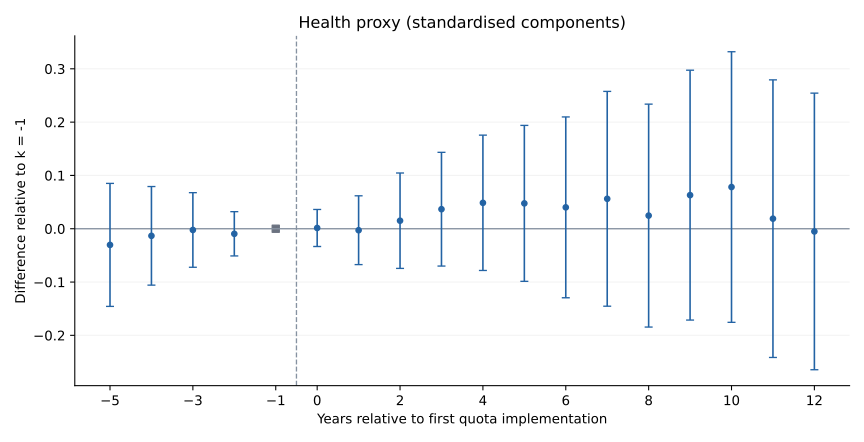

Values plotted in this chart, from the file beside it:
k, coef, se, pvalue, ci_lower, ci_upper, identified
-5, -0.03031, 0.05887, 0.6066, -0.1457, 0.08507, True
-4, -0.01331, 0.04721, 0.7781, -0.1058, 0.07923, True
-3, -0.002302, 0.0357, 0.9486, -0.07227, 0.06766, True
-2, -0.009521, 0.02117, 0.6529, -0.05101, 0.03197, True
0, 0.001439, 0.01773, 0.9353, -0.03331, 0.03619, True
1, -0.002756, 0.03292, 0.9333, -0.06728, 0.06177, True
2, 0.01507, 0.04566, 0.7414, -0.07443, 0.1046, True
3, 0.03669, 0.05443, 0.5003, -0.06999, 0.1434, True
4, 0.04861, 0.06476, 0.453, -0.07833, 0.1755, True
5, 0.04759, 0.07463, 0.5237, -0.09869, 0.1939, True
6, 0.04013, 0.08654, 0.6428, -0.1295, 0.2097, True
7, 0.05617, 0.1028, 0.5847, -0.1453, 0.2576, True
8, 0.02465, 0.1067, 0.8173, -0.1845, 0.2338, True
9, 0.06304, 0.1196, 0.5981, -0.1713, 0.2974, True
10, 0.07824, 0.1295, 0.5457, -0.1756, 0.332, True
11, 0.01892, 0.1328, 0.8868, -0.2415, 0.2793, True
12, -0.00508, 0.1324, 0.9694, -0.2645, 0.2544, True
